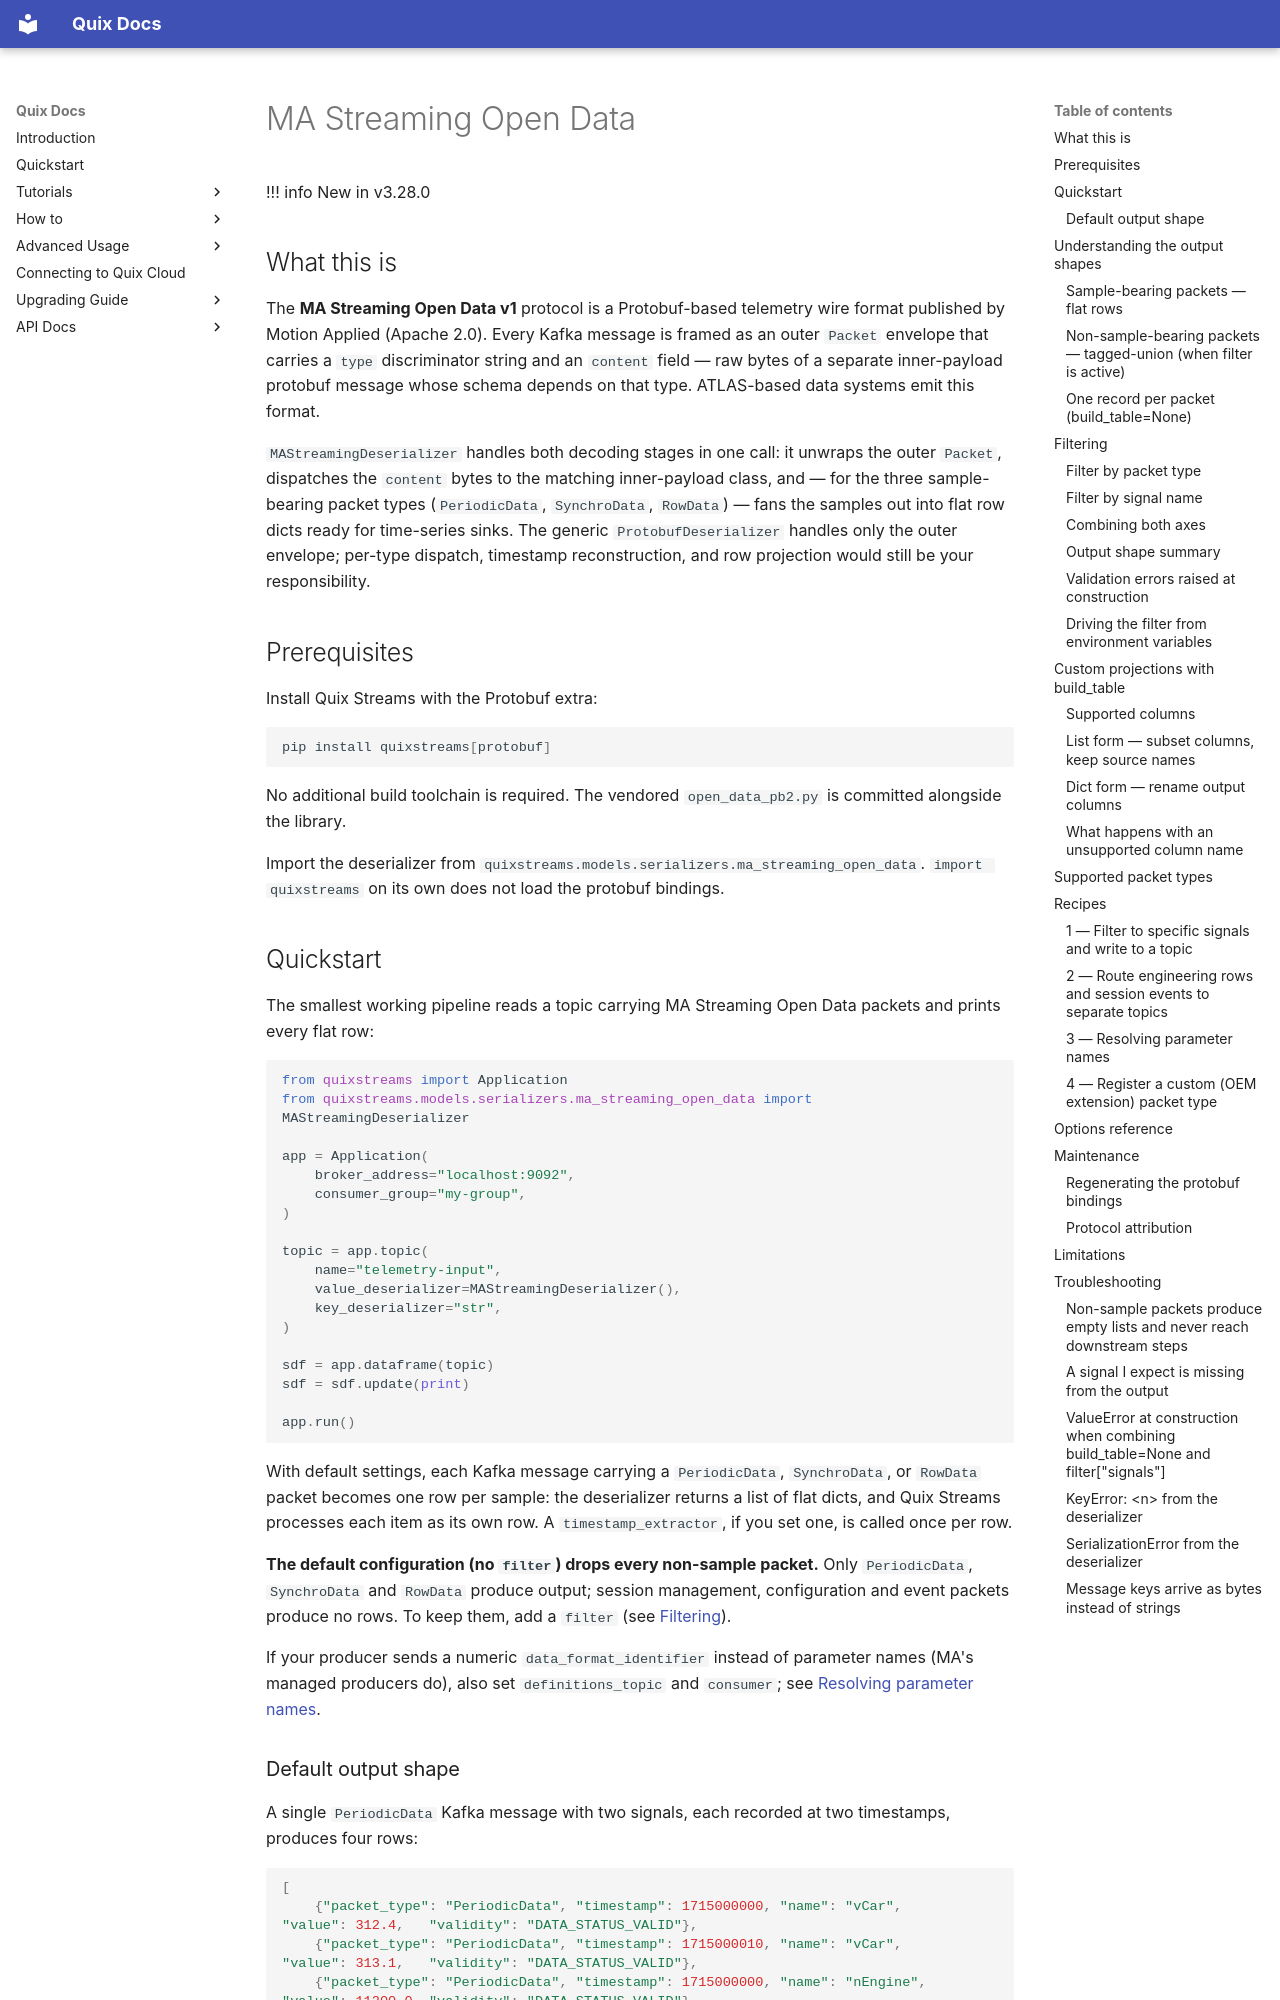

repository: quixio/quix-streams · page: advanced/ma-streaming-open-data/index.html · generator: mkdocs

# MA Streaming Open Data
!!! info New in v3.28.0

## What this is

The **MA Streaming Open Data v1** protocol is a Protobuf-based telemetry wire format published by Motion Applied (Apache 2.0). Every Kafka message is framed as an outer `Packet` envelope that carries a `type` discriminator string and an `content` field — raw bytes of a separate inner-payload protobuf message whose schema depends on that type. ATLAS-based data systems emit this format.

`MAStreamingDeserializer` handles both decoding stages in one call: it unwraps the outer `Packet`, dispatches the `content` bytes to the matching inner-payload class, and — for the three sample-bearing packet types (`PeriodicData`, `SynchroData`, `RowData`) — fans the samples out into flat row dicts ready for time-series sinks. The generic `ProtobufDeserializer` handles only the outer envelope; per-type dispatch, timestamp reconstruction, and row projection would still be your responsibility.

## Prerequisites

Install Quix Streams with the Protobuf extra:

```bash
pip install quixstreams[protobuf]
```

No additional build toolchain is required. The vendored `open_data_pb2.py` is committed alongside the library.

Import the deserializer from `quixstreams.models.serializers.ma_streaming_open_data`. `import quixstreams` on its own does not load the protobuf bindings.

## Quickstart

The smallest working pipeline reads a topic carrying MA Streaming Open Data packets and prints every flat row:

```python
from quixstreams import Application
from quixstreams.models.serializers.ma_streaming_open_data import MAStreamingDeserializer

app = Application(
    broker_address="localhost:9092",
    consumer_group="my-group",
)

topic = app.topic(
    name="telemetry-input",
    value_deserializer=MAStreamingDeserializer(),
    key_deserializer="str",
)

sdf = app.dataframe(topic)
sdf = sdf.update(print)

app.run()
```

With default settings, each Kafka message carrying a `PeriodicData`, `SynchroData`, or `RowData` packet becomes one row per sample: the deserializer returns a list of flat dicts, and Quix Streams processes each item as its own row. A `timestamp_extractor`, if you set one, is called once per row.

**The default configuration (no `filter`) drops every non-sample packet.** Only `PeriodicData`, `SynchroData` and `RowData` produce output; session management, configuration and event packets produce no rows. To keep them, add a `filter` (see [Filtering](#filtering)).

If your producer sends a numeric `data_format_identifier` instead of parameter names (MA's managed producers do), also set `definitions_topic` and `consumer`; see [Resolving parameter names](#3-resolving-parameter-names).
